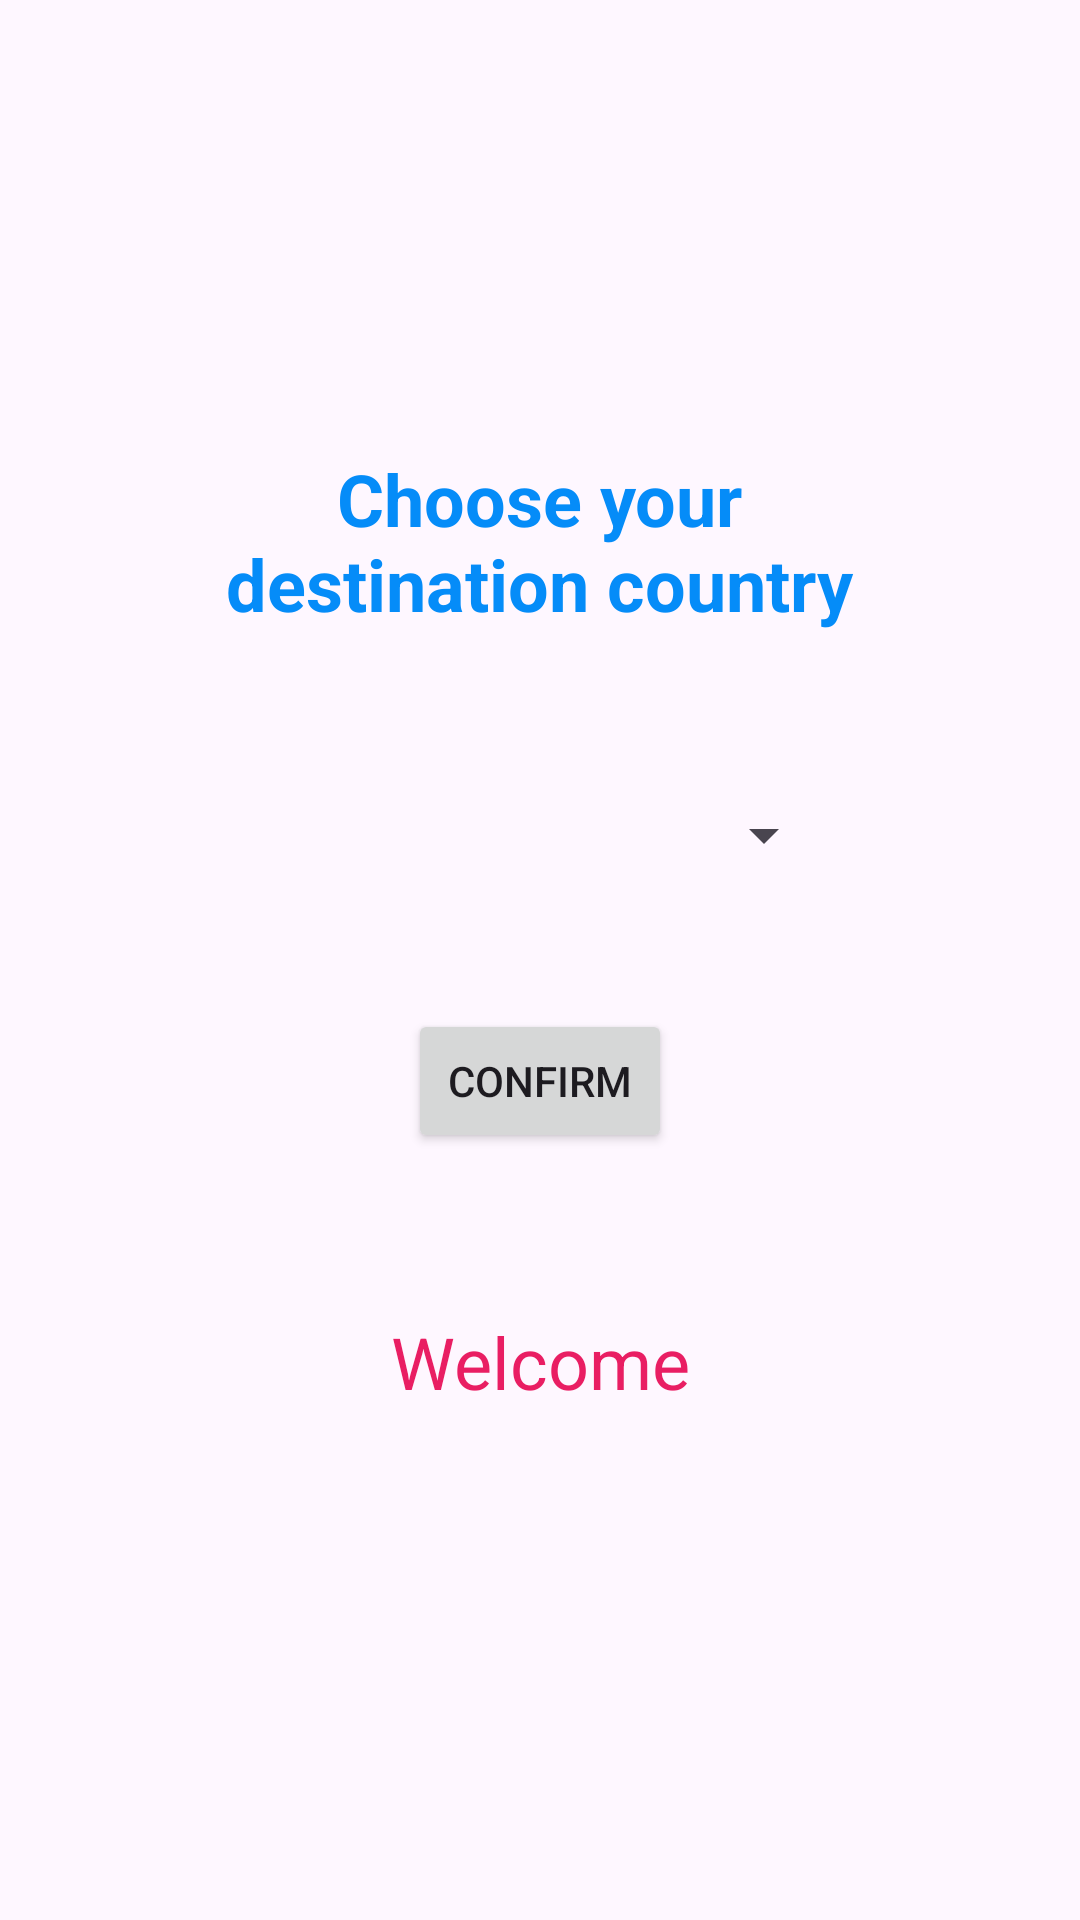

Layout XML and referenced resources for this Android screen:
<!-- AndroidManifest.xml: application theme Theme.Q3 -->
<!-- res/layout/activity_third.xml -->
<?xml version="1.0" encoding="utf-8"?>
<androidx.constraintlayout.widget.ConstraintLayout xmlns:android="http://schemas.android.com/apk/res/android"
    xmlns:app="http://schemas.android.com/apk/res-auto"
    xmlns:tools="http://schemas.android.com/tools"
    android:id="@+id/main"
    android:layout_width="match_parent"
    android:layout_height="match_parent"
    tools:context=".ThirdActivity">

    <TextView
        android:id="@+id/tvTitle"
        android:layout_width="240dp"
        android:layout_height="70dp"
        android:text="Choose your destination country"
        android:textAlignment="center"
        android:textColor="#058CF8"
        android:textSize="24sp"
        android:textStyle="bold"
        app:layout_constraintBottom_toBottomOf="parent"
        app:layout_constraintEnd_toEndOf="parent"
        app:layout_constraintHorizontal_bias="0.497"
        app:layout_constraintStart_toStartOf="parent"
        app:layout_constraintTop_toTopOf="parent"
        app:layout_constraintVertical_bias="0.263" />

    <Button
        android:id="@+id/btConfirm"
        android:layout_width="wrap_content"
        android:layout_height="wrap_content"
        android:text="Confirm"
        app:layout_constraintBottom_toBottomOf="parent"
        app:layout_constraintEnd_toEndOf="parent"
        app:layout_constraintStart_toStartOf="parent"
        app:layout_constraintTop_toTopOf="parent"
        app:layout_constraintVertical_bias="0.568" />

    <Spinner
        android:id="@+id/spCountry"
        android:layout_width="197dp"
        android:layout_height="52dp"
        app:layout_constraintBottom_toTopOf="@+id/btConfirm"
        app:layout_constraintEnd_toEndOf="parent"
        app:layout_constraintStart_toStartOf="parent"
        app:layout_constraintTop_toBottomOf="@+id/tvTitle" />

    <TextView
        android:id="@+id/tvResult"
        android:layout_width="132dp"
        android:layout_height="74dp"
        android:text="Welcome"
        android:textAlignment="center"
        android:textColor="#E91E63"
        android:textSize="24sp"
        app:layout_constraintBottom_toBottomOf="parent"
        app:layout_constraintEnd_toEndOf="parent"
        app:layout_constraintStart_toStartOf="parent"
        app:layout_constraintTop_toTopOf="parent"
        app:layout_constraintVertical_bias="0.773" />
</androidx.constraintlayout.widget.ConstraintLayout>
<!-- resources referenced by this layout -->
<resources>
  <style name="Theme.Q3" parent="Base.Theme.Q3" />
  <style name="Base.Theme.Q3" parent="Theme.Material3.DayNight">
          
          
      </style>
</resources>
